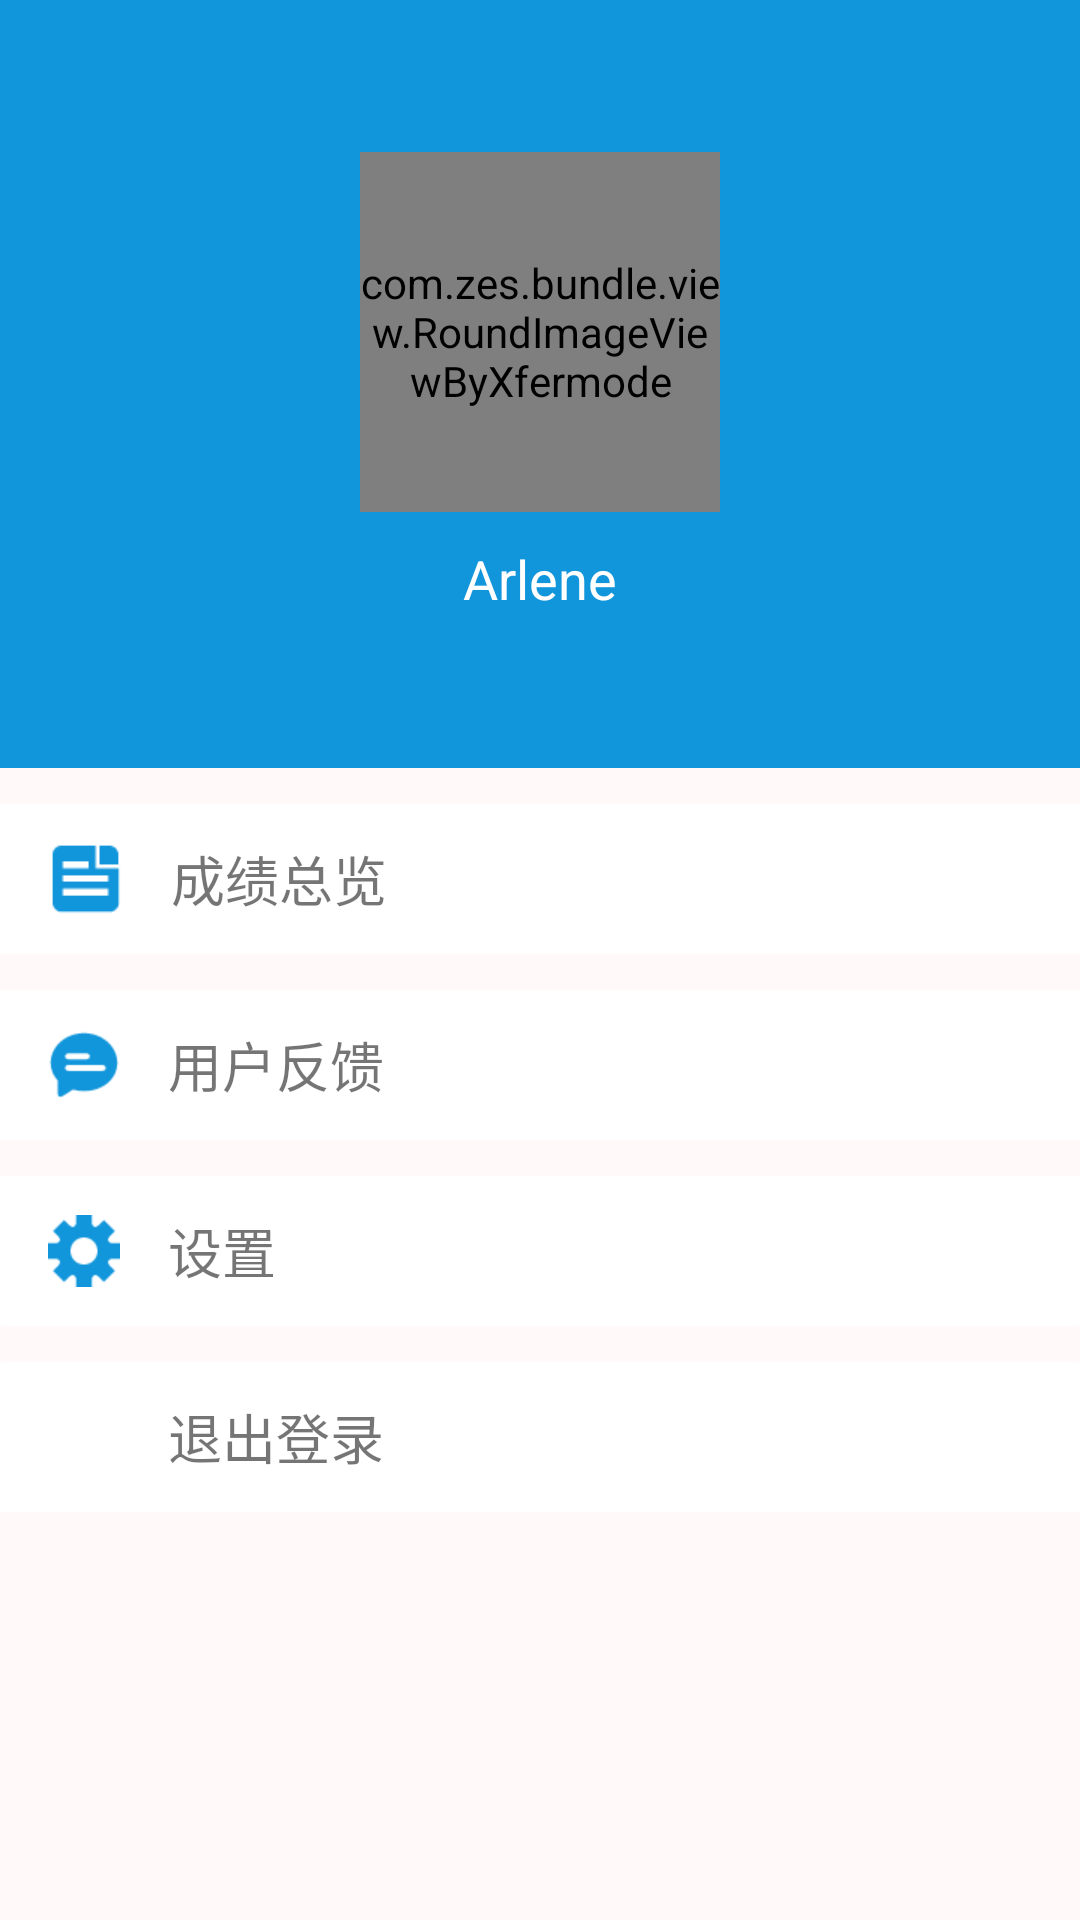

The Android layout XML behind this screen, and the referenced resources:
<!-- AndroidManifest.xml: application theme AppTheme -->
<!-- res/layout/fragement_mine.xml -->
<?xml version="1.0" encoding="utf-8"?>
<LinearLayout xmlns:android="http://schemas.android.com/apk/res/android"
    android:layout_width="match_parent"
    android:layout_height="match_parent"
    android:orientation="vertical">

    <LinearLayout
        android:layout_width="match_parent"
        android:layout_height="0dp"
        android:layout_weight="2"
        android:background="@color/colorPrimary"
        android:gravity="center"
        android:orientation="vertical">

        <com.zes.bundle.view.RoundImageViewByXfermode
            android:layout_width="120dp"
            android:layout_height="120dp"
            android:src="@drawable/linting" />

        <TextView
            android:id="@+id/tv_mine_user_name"
            android:layout_width="wrap_content"
            android:layout_height="wrap_content"
            android:layout_marginTop="10dp"
            android:text="Arlene"
            android:textColor="#fff"
            android:textSize="18sp" />
    </LinearLayout>

    
    
    
    
    
    <LinearLayout
        android:layout_width="match_parent"
        android:layout_height="0dp"
        android:layout_weight="3"
        android:background="#fff9f9"
        android:orientation="vertical">

        <LinearLayout
            android:id="@+id/ll_mine_score"
            android:layout_width="match_parent"
            android:layout_height="50dp"
            android:layout_marginTop="12dp"
            android:background="@drawable/item_click"
            android:clickable="true"
            android:gravity="center_vertical"
            android:orientation="horizontal">

            <ImageView
                android:layout_width="25dp"
                android:layout_height="25dp"
                android:layout_marginLeft="16dp"
                android:src="@drawable/ic_score" />

            <TextView
                android:layout_width="wrap_content"
                android:layout_height="wrap_content"
                android:layout_marginLeft="16dp"
                android:text="成绩总览"
                android:textSize="18sp" />
        </LinearLayout>

        <LinearLayout
            android:id="@+id/ll_mine_user_feedback"
            android:layout_width="match_parent"
            android:layout_height="50dp"
            android:layout_marginTop="12dp"
            android:background="@drawable/item_click"
            android:clickable="true"
            android:gravity="center_vertical"
            android:orientation="horizontal">

            <ImageView
                android:layout_width="wrap_content"
                android:layout_height="wrap_content"
                android:layout_marginLeft="16dp"
                android:src="@drawable/ic_feed_back" />

            <TextView
                android:layout_width="wrap_content"
                android:layout_height="wrap_content"
                android:layout_marginLeft="16dp"
                android:text="用户反馈"
                android:textSize="18sp" />
        </LinearLayout>

        <LinearLayout
            android:id="@+id/ll_mine_setting"
            android:layout_width="match_parent"
            android:layout_height="50dp"
            android:layout_marginTop="12dp"
            android:background="@drawable/item_click"
            android:clickable="true"
            android:gravity="center_vertical"
            android:orientation="horizontal">

            <ImageView
                android:layout_width="wrap_content"
                android:layout_height="wrap_content"
                android:layout_marginLeft="16dp"
                android:src="@drawable/ic_setting" />

            <TextView
                android:layout_width="wrap_content"
                android:layout_height="wrap_content"
                android:layout_marginLeft="16dp"
                android:text="设置"
                android:textSize="18sp" />
        </LinearLayout>

        <LinearLayout
            android:id="@+id/ll_mine_logout"
            android:layout_width="match_parent"
            android:layout_height="50dp"
            android:layout_marginTop="12dp"
            android:background="@drawable/item_click"
            android:clickable="true"
            android:gravity="center_vertical"
            android:orientation="horizontal">

            <ImageView
                android:layout_width="wrap_content"
                android:layout_height="wrap_content"
                android:layout_marginLeft="16dp"
                android:src="@drawable/ic_back" />

            <TextView
                android:layout_width="wrap_content"
                android:layout_height="wrap_content"
                android:layout_marginLeft="16dp"
                android:text="退出登录"
                android:textSize="18sp" />
        </LinearLayout>
    </LinearLayout>

</LinearLayout>
<!-- resources referenced by this layout -->
<resources>
  <color name="colorPrimary">#1296db</color>
  <!-- drawable ic_back: png bitmap (drawable-hdpi, 545 bytes) -->
  <!-- drawable ic_feed_back: png bitmap (drawable-hdpi, 1445 bytes) -->
  <!-- drawable ic_score: png bitmap (drawable-hdpi, 1057 bytes) -->
  <!-- drawable ic_setting: png bitmap (drawable-hdpi, 1422 bytes) -->
  <!-- drawable item_click (drawable) -->
  <?xml version="1.0" encoding="utf-8"?>
  <selector xmlns:android="http://schemas.android.com/apk/res/android" >
      <item android:state_pressed="true">
          <shape xmlns:android="http://schemas.android.com/apk/res/android"
              android:shape="rectangle">
              
              <solid android:color="#d6d2d2"/>
              <corners android:radius="1dp"/>
          </shape>
      </item>
  
      <item android:state_pressed="false">
          <shape xmlns:android="http://schemas.android.com/apk/res/android"
              android:shape="rectangle">
              
              <solid android:color="#fff"/>
              <corners android:radius="1dp"/>
          </shape>
      </item>
  
  </selector>
  <!-- drawable linting: png bitmap (drawable-hdpi, 315267 bytes) -->
  <style name="AppTheme" parent="Theme.AppCompat.Light.DarkActionBar">
          
          <item name="colorPrimary">@color/colorPrimary</item>
          <item name="colorPrimaryDark">@color/colorPrimaryDark</item>
          <item name="colorAccent">@color/colorAccent</item>
      </style>
  <color name="colorPrimaryDark">#303F9F</color>
  <color name="colorAccent">#FF4081</color>
</resources>
